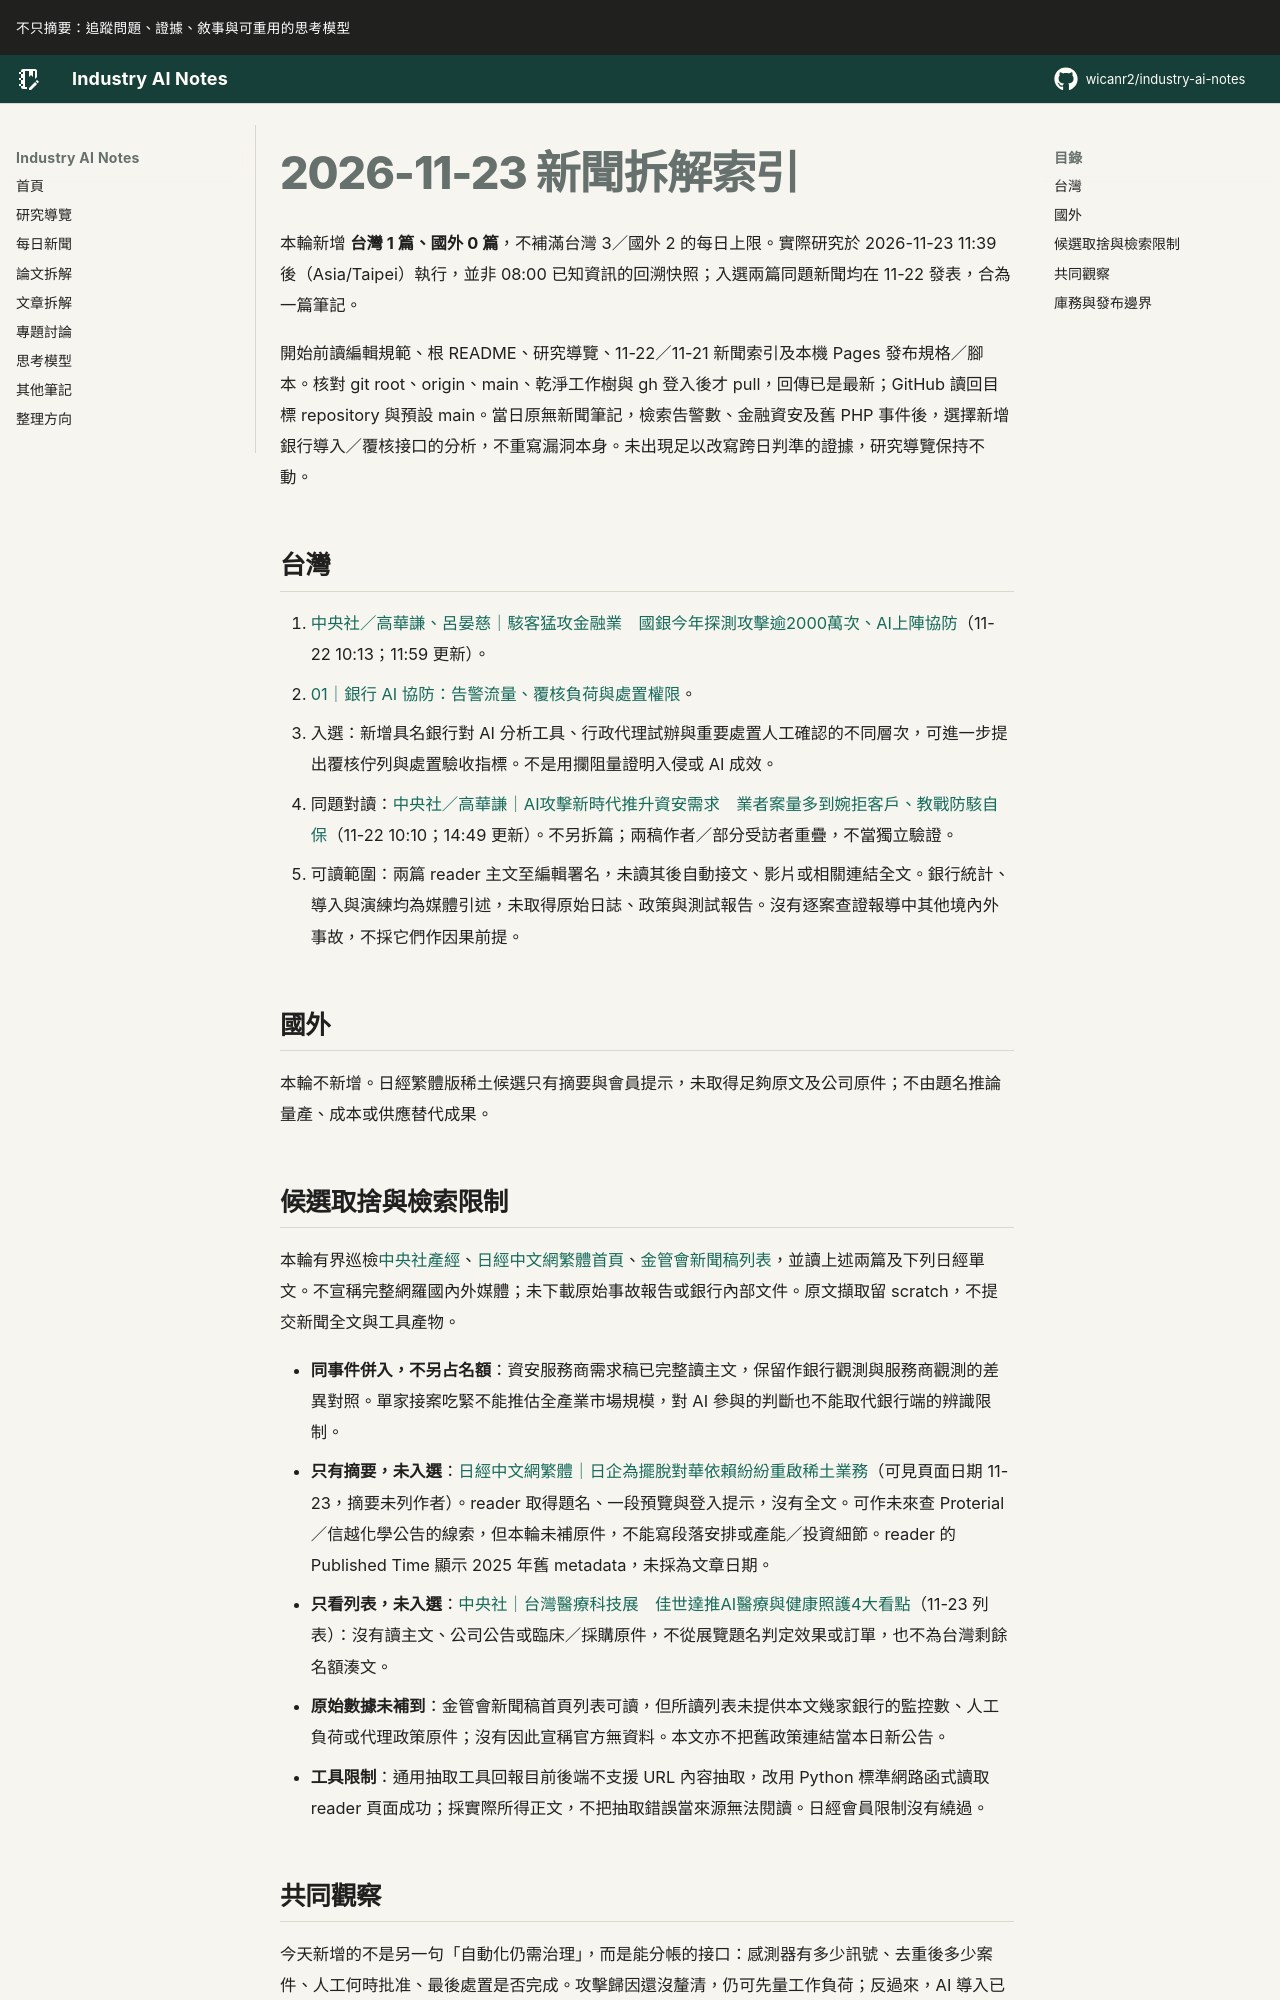

repository: wicanr2/industry-ai-notes · page: 新聞拆解/2026/2026-11-23/index.html · generator: mkdocs

# 2026-11-23 新聞拆解索引

本輪新增 **台灣 1 篇、國外 0 篇**，不補滿台灣 3／國外 2 的每日上限。實際研究於 2026-11-23 11:39 後（Asia/Taipei）執行，並非 08:00 已知資訊的回溯快照；入選兩篇同題新聞均在 11-22 發表，合為一篇筆記。

開始前讀編輯規範、根 README、研究導覽、11-22／11-21 新聞索引及本機 Pages 發布規格／腳本。核對 git root、origin、main、乾淨工作樹與 gh 登入後才 pull，回傳已是最新；GitHub 讀回目標 repository 與預設 main。當日原無新聞筆記，檢索告警數、金融資安及舊 PHP 事件後，選擇新增銀行導入／覆核接口的分析，不重寫漏洞本身。未出現足以改寫跨日判準的證據，研究導覽保持不動。

## 台灣

1. [中央社／高華謙、呂晏慈｜駭客猛攻金融業　國銀今年探測攻擊逾2000萬次、AI上陣協防](https://www.cna.com.tw/news/afe/202611220031.aspx)（11-22 10:13；11:59 更新）。
   - [01｜銀行 AI 協防：告警流量、覆核負荷與處置權限](./01-銀行AI協防要分開告警流量覆核負荷與處置權限.md)。
   - 入選：新增具名銀行對 AI 分析工具、行政代理試辦與重要處置人工確認的不同層次，可進一步提出覆核佇列與處置驗收指標。不是用攔阻量證明入侵或 AI 成效。
   - 同題對讀：[中央社／高華謙｜AI攻擊新時代推升資安需求　業者案量多到婉拒客戶、教戰防駭自保](https://www.cna.com.tw/news/afe/202611220029.aspx)（11-22 10:10；14:49 更新）。不另拆篇；兩稿作者／部分受訪者重疊，不當獨立驗證。
   - 可讀範圍：兩篇 reader 主文至編輯署名，未讀其後自動接文、影片或相關連結全文。銀行統計、導入與演練均為媒體引述，未取得原始日誌、政策與測試報告。沒有逐案查證報導中其他境內外事故，不採它們作因果前提。

## 國外

本輪不新增。日經繁體版稀土候選只有摘要與會員提示，未取得足夠原文及公司原件；不由題名推論量產、成本或供應替代成果。
